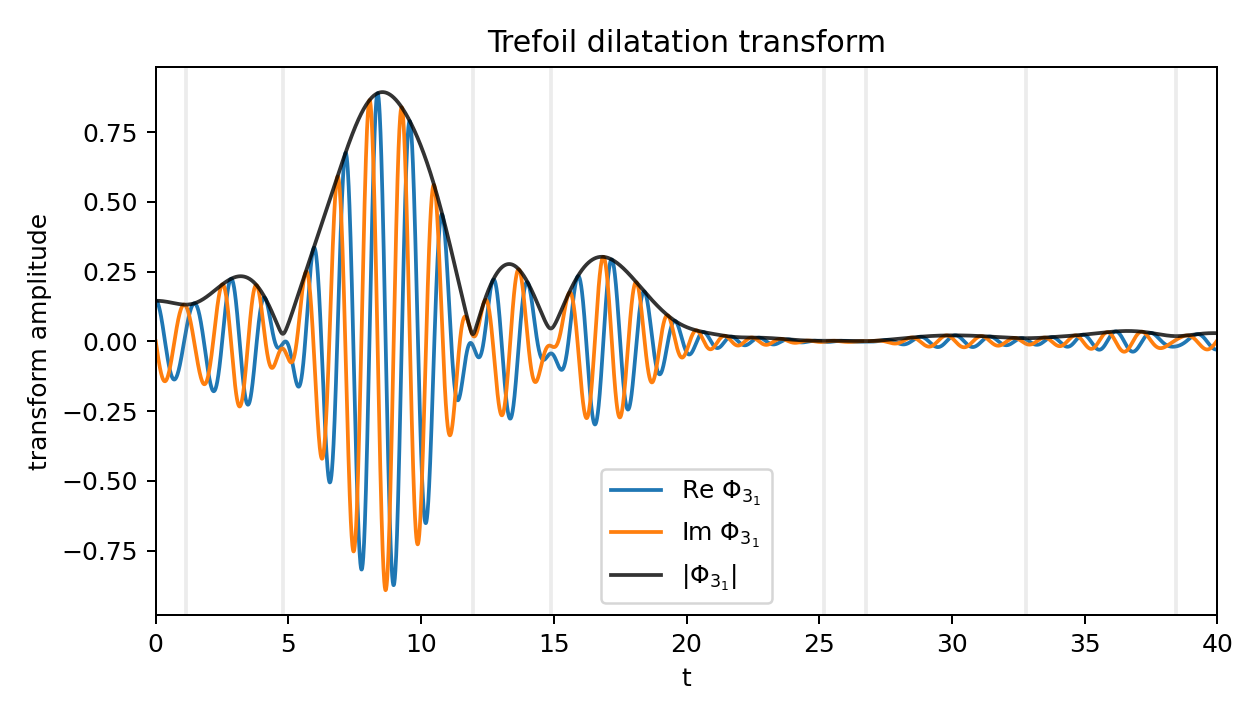

Data behind this chart, as committed beside it:
t, phi_real, phi_imag, phi_abs
0.0, 0.1456, 0.0, 0.1456
0.01, 0.1455, -0.00658, 0.1456
0.02, 0.145, -0.01315, 0.1456
0.03, 0.1443, -0.01968, 0.1456
0.04, 0.1432, -0.02618, 0.1456
0.05, 0.1419, -0.03262, 0.1456
0.06, 0.1402, -0.03899, 0.1456
0.07, 0.1383, -0.04527, 0.1455
0.08, 0.1361, -0.05146, 0.1455
0.09, 0.1336, -0.05754, 0.1455
0.1, 0.1308, -0.06349, 0.1454
0.11, 0.1278, -0.06931, 0.1454
0.12, 0.1245, -0.07498, 0.1453
0.13, 0.1209, -0.08049, 0.1453
0.14, 0.1171, -0.08583, 0.1452
0.15, 0.1131, -0.09098, 0.1451
0.16, 0.1088, -0.09595, 0.1451
0.17, 0.1043, -0.1007, 0.145
0.18, 0.09962, -0.1052, 0.1449
0.19, 0.09472, -0.1096, 0.1448
0.2, 0.08964, -0.1137, 0.1447
0.21, 0.08437, -0.1175, 0.1447
0.22, 0.07895, -0.1211, 0.1446
0.23, 0.07337, -0.1244, 0.1445
0.24, 0.06764, -0.1275, 0.1444
0.25, 0.0618, -0.1303, 0.1443
0.26, 0.05583, -0.1329, 0.1441
0.27, 0.04976, -0.1352, 0.144
0.28, 0.0436, -0.1371, 0.1439
0.29, 0.03737, -0.1389, 0.1438
0.3, 0.03107, -0.1403, 0.1437
0.31, 0.02473, -0.1414, 0.1435
0.32, 0.01835, -0.1422, 0.1434
0.33, 0.01194, -0.1428, 0.1433
0.34, 0.00553, -0.143, 0.1431
0.35, -0.0008786, -0.143, 0.143
0.36, -0.007269, -0.1427, 0.1428
0.37, -0.01363, -0.142, 0.1427
0.38, -0.01994, -0.1411, 0.1426
0.39, -0.0262, -0.14, 0.1424
0.4, -0.03239, -0.1385, 0.1422
0.41, -0.03849, -0.1368, 0.1421
0.42, -0.0445, -0.1348, 0.1419
0.43, -0.05041, -0.1325, 0.1418
0.44, -0.05619, -0.13, 0.1416
0.45, -0.06184, -0.1272, 0.1414
0.46, -0.06736, -0.1242, 0.1412
0.47, -0.07272, -0.1209, 0.1411
0.48, -0.07792, -0.1174, 0.1409
0.49, -0.08295, -0.1137, 0.1407
0.5, -0.0878, -0.1097, 0.1405
0.51, -0.09246, -0.1056, 0.1404
0.52, -0.09692, -0.1013, 0.1402
0.53, -0.1012, -0.09677, 0.14
0.54, -0.1052, -0.09208, 0.1398
0.55, -0.109, -0.08722, 0.1396
0.56, -0.1126, -0.08221, 0.1394
0.57, -0.116, -0.07706, 0.1393
0.58, -0.1191, -0.07178, 0.1391
0.59, -0.122, -0.06637, 0.1389
... 5,941 more rows
